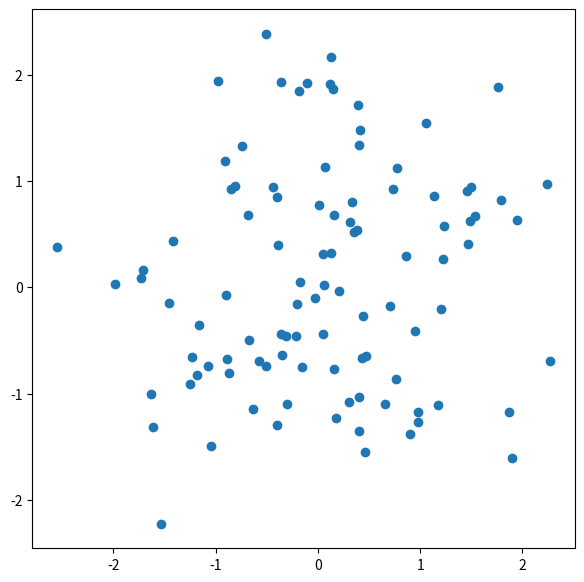

Here is the Python script that generated this plot:
import matplotlib.pyplot as plt
import numpy as np

# seed를 박아줌 : 고정하고 싶을 때
np.random.seed(0)

n_data = 100
x_data = np.random.normal(0,1,(n_data))
y_data = np.random.normal(0,1,(n_data))

fig, ax = plt.subplots(figsize=(7,7))
# ax.scatter(x_data,y_data)

#scatter 처럼 사용하고 싶을 때는 뒤에 'o'를 입력
ax.plot(x_data,y_data,'o')

plt.show()